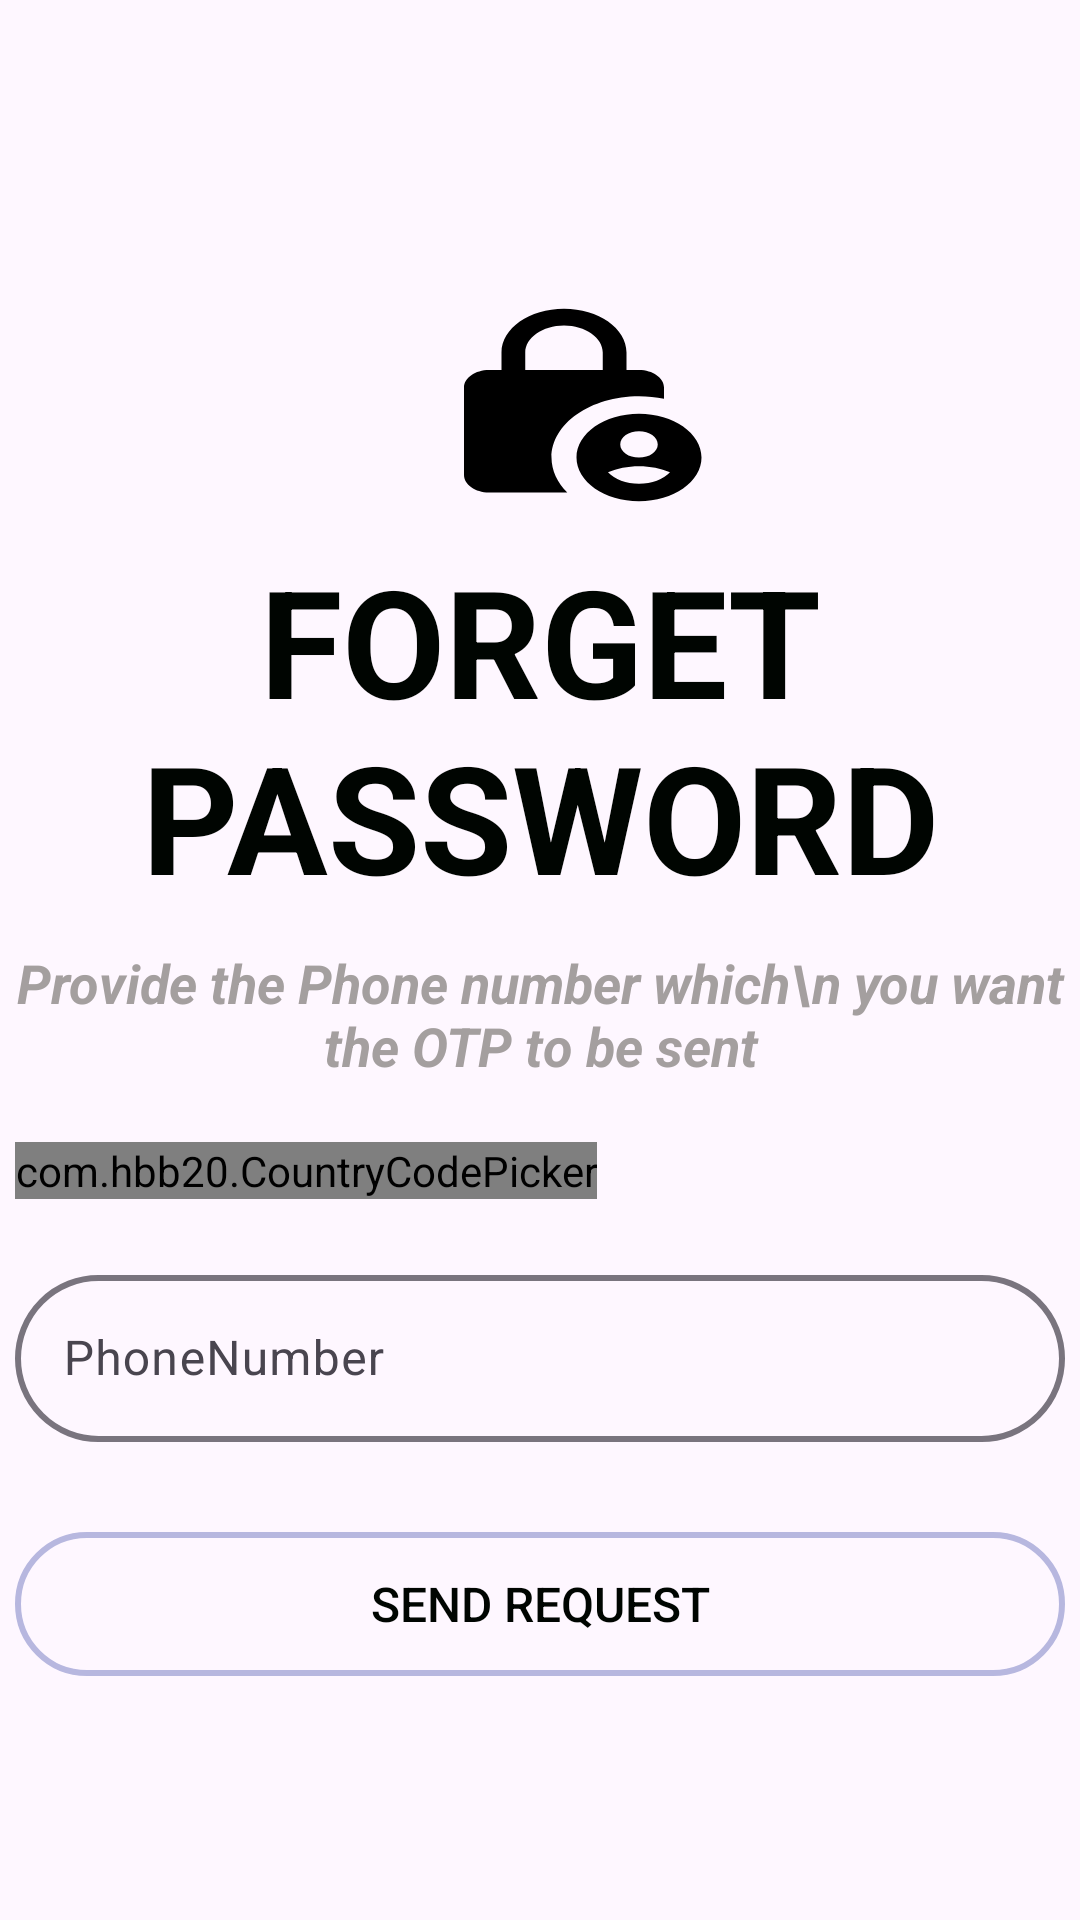

Write the Android layout XML for this screen, with the resource values it uses.
<!-- AndroidManifest.xml: application theme Theme.MoFOMAS -->
<!-- res/layout/activity_forget_password.xml -->
<?xml version="1.0" encoding="utf-8"?>
<ScrollView android:layout_height="match_parent"
    android:layout_width="wrap_content"
    xmlns:android="http://schemas.android.com/apk/res/android"
    xmlns:app="http://schemas.android.com/apk/res-auto">

    <LinearLayout
        android:layout_width="match_parent"
        android:layout_height="wrap_content"
        android:orientation="vertical">
        <ImageView
            android:layout_width="wrap_content"
            android:layout_height="wrap_content"
            android:src="@drawable/lock_person"
            android:layout_gravity="center"
            android:layout_marginStart="8dp"
            android:layout_marginTop="100dp"
            />
        <TextView
            android:layout_width="wrap_content"
            android:layout_height="wrap_content"
            android:text="Forget Password"
            android:textColor="@color/black"
            android:textSize="50sp"
            android:textAllCaps="true"
            android:textStyle="bold"
            android:layout_marginTop="10dp"
            android:textAlignment="center"
            android:gravity="center"
            android:layout_gravity="center"/>
        <TextView
            android:layout_width="wrap_content"
            android:layout_height="wrap_content"
            android:text="Provide the Phone number which\n you want the OTP to be sent"
            android:textSize="18sp"
            android:textColor="@color/grey"
            android:textStyle="bold|italic"
            android:layout_marginTop="10dp"
            android:layout_marginStart="5dp"
            android:layout_marginEnd="5dp"
            android:textAlignment="center"
            android:layout_gravity="center"
            android:gravity="center"/>


        <com.hbb20.CountryCodePicker
            android:id="@+id/countryCode"
            android:layout_width="wrap_content"
            android:layout_height="wrap_content"
            app:ccp_autoDetectCountry="true"
            app:ccp_showFlag="true"
            android:layout_marginTop="20dp"
            android:layout_marginStart="5dp"
            android:layout_marginEnd="5dp"
            app:ccp_showNameCode="true"
            app:ccp_showFullName="false"
            android:background="@drawable/edit"/>

        <com.google.android.material.textfield.TextInputLayout
            android:layout_width="match_parent"
            android:id="@+id/forgetNumber"
            android:layout_height="wrap_content"
            android:layout_marginTop="20dp"
            app:boxStrokeWidth="2dp"
            style="@style/ThemeOverlay.Material3.TextInputEditText.OutlinedBox"
            app:boxCornerRadiusTopStart="30dp"
            app:boxCornerRadiusTopEnd="30dp"
            app:boxCornerRadiusBottomStart="30dp"
            app:boxCornerRadiusBottomEnd="30dp"
            app:endIconMode="clear_text"
            app:startIconDrawable="@drawable/email"
            android:layout_marginStart="5dp"
            android:layout_marginEnd="5dp"
            android:hint="PhoneNumber"
            >

            <com.google.android.material.textfield.TextInputEditText
                android:layout_width="match_parent"
                android:layout_height="match_parent"
                android:inputType="phone"
                />

        </com.google.android.material.textfield.TextInputLayout>
        <Button
            android:id="@+id/sendRequest"
            android:layout_width="match_parent"
            android:layout_height="wrap_content"
            android:background="@drawable/edit"
            android:layout_marginTop="30dp"
            android:layout_marginEnd="5dp"
            android:layout_marginStart="5dp"
            android:layout_gravity="center"
            android:text="Send Request"
            android:textColor="@color/black"
            android:textSize="16sp"/>

    </LinearLayout>
</ScrollView>
<!-- resources referenced by this layout -->
<resources>
  <color name="black">#000501</color>
  <color name="grey">#A49F9F</color>
  <!-- drawable edit (drawable) -->
  <?xml version="1.0" encoding="utf-8"?>
  <shape xmlns:android="http://schemas.android.com/apk/res/android">
  <corners android:radius="30dp"/>
      <stroke
          android:color="#B7B7DF"
          android:width="2dp"/>
  
  </shape>
  <!-- drawable lock_person (drawable) -->
  <vector xmlns:android="http://schemas.android.com/apk/res/android" android:height="70dp" android:tint="#000000" android:viewportHeight="24" android:viewportWidth="24" android:width="100dp">
        
      <path android:fillColor="@android:color/white" android:pathData="M18,11c0.7,0 1.37,0.1 2,0.29V10c0,-1.1 -0.9,-2 -2,-2h-1V6c0,-2.76 -2.24,-5 -5,-5S7,3.24 7,6v2H6c-1.1,0 -2,0.9 -2,2v10c0,1.1 0.9,2 2,2h6.26C11.47,20.87 11,19.49 11,18C11,14.13 14.13,11 18,11zM8.9,6c0,-1.71 1.39,-3.1 3.1,-3.1s3.1,1.39 3.1,3.1v2H8.9V6z"/>
        
      <path android:fillColor="@android:color/white" android:pathData="M18,13c-2.76,0 -5,2.24 -5,5s2.24,5 5,5s5,-2.24 5,-5S20.76,13 18,13zM18,15c0.83,0 1.5,0.67 1.5,1.5S18.83,18 18,18s-1.5,-0.67 -1.5,-1.5S17.17,15 18,15zM18,21c-1.03,0 -1.94,-0.52 -2.48,-1.32C16.25,19.26 17.09,19 18,19s1.75,0.26 2.48,0.68C19.94,20.48 19.03,21 18,21z"/>
      
  </vector>
  <style name="Theme.MoFOMAS" parent="Base.Theme.MoFOMAS" />
  <style name="Base.Theme.MoFOMAS" parent="Theme.Material3.DayNight.NoActionBar">
          
           <item name="colorPrimary">@color/ascent</item>
          <item name="android:windowContentTransitions">true</item>
      </style>
  <color name="ascent">#0082fa</color>
</resources>
